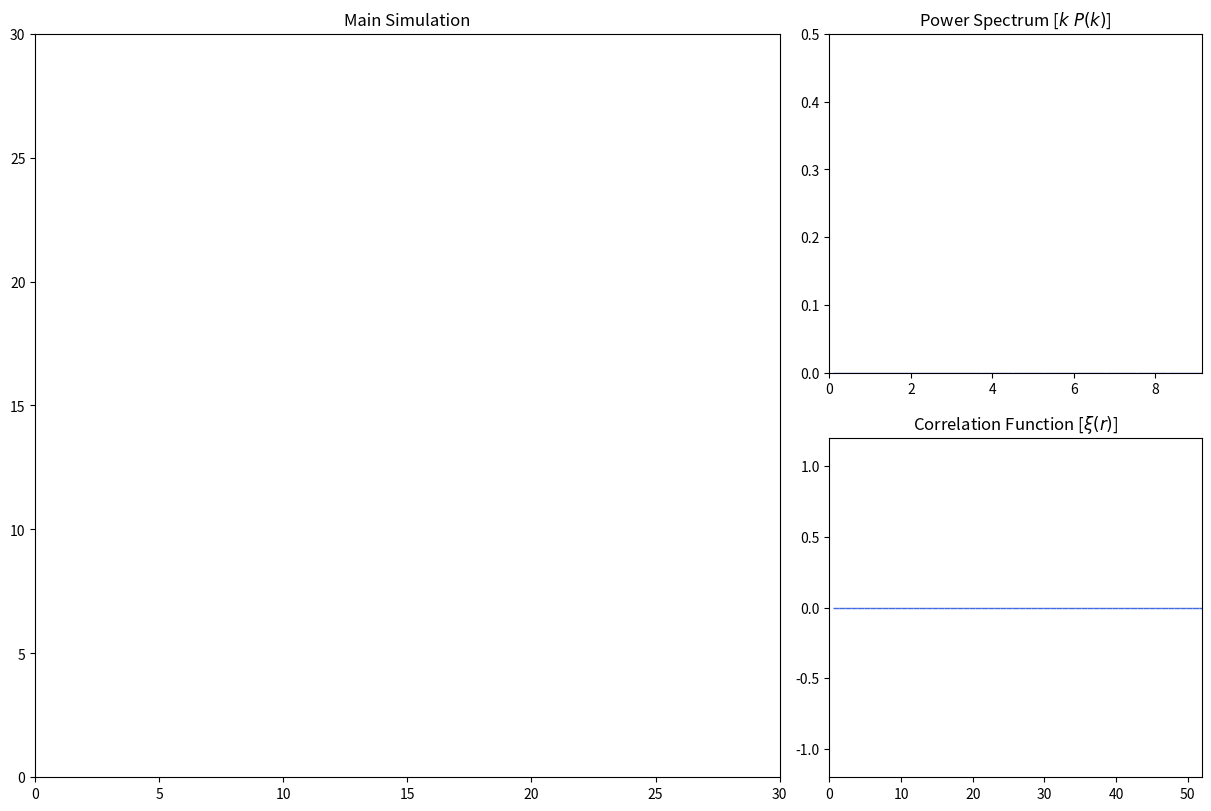

This chart was generated by the following Python code: (Note: this script raises an exception after producing the figure.)
import numpy as np
import matplotlib.pyplot as plt
from matplotlib.animation import FuncAnimation, FFMpegWriter
from scipy.fft import fftn, ifftn, rfftn, irfftn
import matplotlib as mpl
mpl.rcParams['animation.ffmpeg_path'] = r'C:\\Program Files (x86)\\FFMpeg\\bin\\ffmpeg.exe'

np.random.seed(42)

# Sim setup
n_particles = 15**3
n_frames = 10
frame_duration = 100

n_grid_cells = 30

L_box = 1
H_0 = 1
G = 1
Omega_m0 = 1
mass_particle = 1
Omega_0 = 1

r_0 = L_box / n_grid_cells
t_0 = 1 / H_0
rho_0 = 3 * H_0**2 * Omega_m0 / (8 * np.pi * G)
v_0 = r_0 / t_0
phi_0 = v_0 ** 2


# Set initial positions and velocities
position = n_grid_cells * np.random.random((3, n_particles))

x = np.linspace(0, 1, 15)
position = np.array([[i, j, k] for i in x for j in x for k in x]).transpose() * n_grid_cells
velocity = 0 * (0.5 - np.random.random((3, 15**3)))

# position = np.array([[25., 35.], [0., 0.], [0., 0.]])
# velocity = np.array([[0., 0.], [10., 10.], [0., 0.]])

# frame counter
frame = 0

#
a = 0.1
da = 1e-2


def apply_boundary(p):
    """Defines the boundary conditions - we want a periodic boundary"""
    p = p % n_grid_cells
    return p


def assign_densities(p):
    rho = np.array(np.zeros((n_grid_cells, n_grid_cells, n_grid_cells), dtype=float))
    cell_centers = np.floor(p)
    cell_centers = cell_centers.astype(int)
    d = p - cell_centers
    t = 1 - d

    # assigning mass using CIC
    # might be able to vectorise somehow
    for i in range(n_particles):
        l, m, n = cell_centers[:, i]
        mp = mass_particle

        lp1 = (l + 1) % n_grid_cells
        mp1 = (m + 1) % n_grid_cells
        np1 = (n + 1) % n_grid_cells

        rho[l, m, n] += mp * t[0, i] * t[1, i] * t[2, i]
        rho[l, mp1, n] += mp * t[0, i] * d[1, i] * t[2, i]
        rho[l, m, np1] += mp * t[0, i] * t[1, i] * d[2, i]
        rho[l, mp1, np1] += mp * t[0, i] * d[1, i] * d[2, i]
        rho[lp1, m, n] += mp * d[0, i] * t[1, i] * t[2, i]
        rho[lp1, mp1, n] += mp * d[0, i] * d[1, i] * t[2, i]
        rho[lp1, m, np1] += mp * d[0, i] * t[1, i] * d[2, i]
        rho[lp1, mp1, np1] += mp * d[0, i] * d[1, i] * d[2, i]

    return rho


def apply_force_pm(p, v):
    rho = assign_densities(p)
    rhobar = (np.sum(rho) / n_grid_cells**3)
    delta = (rho - rhobar) / rhobar
    delta_ft = rfftn(delta, axes=(0, 1, 2)) #/ n_grid_cells**(2/3)

    phi_ft = delta_ft * greens
    phi = irfftn(phi_ft, axes=(0, 1, 2))

    g_field_slow = get_acceleration_field(phi)

    g_particle = assign_accelerations(p, g_field_slow)

    g_norm = np.linalg.norm(g_particle, axis=0)
    cond = g_norm > 50
    rhats = g_particle[:, cond] / g_norm[cond]
    g_particle[:, cond] = (50 - g_norm[cond]) * 0.1 * rhats + 50 * rhats


    if plot_powerspectrum:

        # fast
        k_bin, P = power_spectrum_fast(rho, k_norm, n_bins=50, delta=delta)
        r, xi = correlation_function_fast(k_bin, P)

        # slow
        # r, xi = correlation_function_slow(p, n_bins=30)
        # k, P = power_spectrum_slow(r, xi)
        # r = r * n_grid_cells


        for rect, h in zip(powspec, P * k_bin):
            rect.set_height(h)
        if np.min(P*k_bin) < 0:
            ax2.set_ylim([np.min(P* k_bin) * 1.2, np.max(P * k_bin) * 1.2])
        else:
            ax2.set_ylim([0, np.max(P * k_bin) * 1.2])

        for rect, h in zip(corrfunc, xi):
            rect.set_height(h)
        if np.min(xi) < 0:
            ax3.set_ylim([np.min(xi) * 1.2, np.max(xi) * 1.2])
        else:
            ax3.set_ylim([0, np.max(xi) * 1.2])

    v += g_particle * da

    return v


def assign_accelerations(p, g_field):
    g = np.array(np.zeros((3, n_particles), dtype=float))
    cell_centers = np.floor(p)
    cell_centers = cell_centers.astype(int)
    d = p - cell_centers
    t = 1 - d

    # assigning acceleration using CIC
    # might be able to vectorise this somehow
    for i in range(n_particles):
        l, m, n = cell_centers[:, i]

        lp1 = (l + 1) % n_grid_cells
        mp1 = (m + 1) % n_grid_cells
        np1 = (n + 1) % n_grid_cells

        g[:, i] = g_field[:, l, m, n] * t[0, i] * t[1, i] * t[2, i] \
                  + g_field[:, l, mp1, n] * t[0, i] * d[1, i] * t[2, i] \
                  + g_field[:, l, m, np1] * t[0, i] * t[1, i] * d[2, i] \
                  + g_field[:, l, mp1, np1] * t[0, i] * d[1, i] * d[2, i] \
                  + g_field[:, lp1, m, n] * d[0, i] * t[1, i] * t[2, i] \
                  + g_field[:, lp1, mp1, n] * d[0, i] * d[1, i] * t[2, i] \
                  + g_field[:, lp1, m, np1] * d[0, i] * t[1, i] * d[2, i] \
                  + g_field[:, lp1, mp1, np1] * d[0, i] * d[1, i] * d[2, i]

    return g


def get_acceleration_field(phi):
    g = np.zeros((3, n_grid_cells, n_grid_cells, n_grid_cells), dtype=float)

    for i in range(n_grid_cells):
        ip1 = (i + 1) % n_grid_cells
        im1 = (i - 1) % n_grid_cells
        g[0, i, :, :] = -(phi[ip1, :, :] - phi[im1, :, :]) / 2

    for j in range(n_grid_cells):
        jp1 = (j + 1) % n_grid_cells
        jm1 = (j - 1) % n_grid_cells
        g[1, :, j, :] = -(phi[:, jp1, :] - phi[:, jm1, :]) / 2

    for k in range(n_grid_cells):
        kp1 = (k + 1) % n_grid_cells
        km1 = (k - 1) % n_grid_cells
        g[2, :, :, k] = -(phi[:, :, kp1] - phi[:, :, km1]) / 2

    return g


def greens_function(k_vec):
    greens = -3 * Omega_0 / (8 * a * np.linalg.norm(np.sin(k_vec/2), axis=0))
    greens[0, 0, 0] = 0
    return greens


### ~~~ Fast Functions ~~~ ###


def power_spectrum_fast(rho, k_norm, n_bins, delta):
    bin_edges = np.linspace(np.min(k_norm), np.max(k_norm), n_bins + 1)
    bin_width = bin_edges[1] - bin_edges[0]
    bin_mids = (bin_edges + bin_width)[:-1]

    G_r = (rho - np.mean(rho)) / np.mean(rho)

    F_rvec = G_r #- 1 / alpha * R_r
    F_kvec = rfftn(G_r, axes=(0, 1, 2))
    #
    # plt.close()
    # plt.imshow(np.imag(np.sum(F_kvec, axis=1)))
    # plt.savefig('fkvec.png')
    #
    # exit()
    # histshow(G_r, 'Ghist')
    # histshow(R_r, 'Rhist')
    # histshow(F_rvec, 'Fhist')
    #
    # print(G_r)
    # print(R_r)
    # print(F_rvec)
    # exit()

    # F_kvec = delta_ft #- alpha * delta_ft_random
    P_kvec = np.real(F_kvec * np.conj(F_kvec))
    P = np.zeros(n_bins)

    for i in range(n_bins):
        condition = np.where(np.abs(k_norm - bin_mids[i]) < bin_width/2)
        P[i] = np.sum(P_kvec[condition]) / np.sum(condition)

    return bin_mids, P


def correlation_function_fast(k, P):

    r = n_grid_cells * k / (2 * np.pi)
    xi = np.zeros(len(r))

    for i in range(len(r)):
        integrand = P * np.sin(k*r[i]) * k
        xi[i] = 1 / (2 * np.pi**2 * r[i]) * np.trapz(integrand, k)

    return r, xi


### ~~~ Slow Functions ~~~ ###

def get_random_catalogue(alpha):
    rand_pos = n_grid_cells * np.random.random((3, alpha * n_particles))
    return rand_pos

def correlation_function_slow(p, n_bins):
    n_random = n_particles * alpha
    bin_mids, DD = separation_counts(p, p, n_bins)
    xi = (n_random / n_particles)**2 * DD / RR - 1
    xi[np.isnan(xi)] = 0
    xi[np.isinf(xi)] = 0

    return bin_mids, xi

def power_spectrum_slow(bin_mids, xi):
    half = int(len(bin_mids)/2 + 1)
    k = 2 * np.pi * bin_mids[:half]
    P = np.fft.rfft(xi)
    return k, np.real(P)

def separation_counts(p1, p2, n_bins):
    r_vec = p1[:, None, :] - p2[:, :, None]  # find N x N x Nd matrix of particle separations
    r = np.linalg.norm(r_vec, axis=0)
    r = np.ravel(r)
    r = r[np.nonzero(r)]

    bin_edges = np.linspace(0, n_grid_cells * np.sqrt(3), n_bins + 1)
    bin_width = bin_edges[1] - bin_edges[0]
    bin_mids = (bin_edges + bin_width)[:-1]
    counts, _ = np.histogram(r, bins=bin_edges)

    return bin_mids, counts


def fieldshow(field, n):
    plt.close()
    plt.imshow(np.sum(field, axis=0))
    plt.savefig(n)

def histshow(field, n):
    plt.close()
    plt.hist(field.flatten())
    plt.savefig(n)

def update(i):
    global position, velocity, frame, a

    if frame % 10 == 0:
        print(frame)

    position += velocity * da
    position = apply_boundary(position)
    velocity = apply_force_pm(position, velocity)

    points_sim.set_data(position[0, :], position[1, :])

    a += da
    frame += 1

    return points_sim,


def run_sim_pm(filename, n_particles, n_grid, n_frames, show_ps=True, ps_bins=50):
    return



if __name__ == '__main__':

    plot_powerspectrum = True

    x = np.arange(0, n_grid_cells)
    pos_grid = np.array(np.meshgrid(x, x, x))
    k_grid = 2 * np.pi * pos_grid / n_grid_cells
    k_norm = np.linalg.norm(k_grid, axis=0)

    half = int(n_grid_cells / 2 + 1)
    k_grid = k_grid[:, :, :, :half]
    k_norm = k_norm[:, :, :half]

    greens = greens_function(k_grid)



    if plot_powerspectrum:
        alpha = 100
        pos_rand = get_random_catalogue(alpha)

        # For fast
        R_r = assign_densities(pos_rand)

        # For slow:
        # _, RR = separation_counts(pos_rand, pos_rand, n_bins=30)

        plt.ion()

        fig = plt.figure(figsize=(12, 8), constrained_layout=True)
        gs = fig.add_gridspec(2, 3)
        ax1 = fig.add_subplot(gs[0:, 0:2])
        ax1.set_title('Main Simulation')

        ax2 = fig.add_subplot(gs[0, 2])
        ax2.set_title('Power Spectrum [$k\\ P(k)$]')

        ax3 = fig.add_subplot(gs[1, 2])
        ax3.set_title('Correlation Function [$\\xi(r)$]')

        ax1.set_xlim(0, n_grid_cells)
        ax1.set_ylim(0, n_grid_cells)

        ax2.set_xlim(np.min(k_norm), np.max(k_norm))
        ax2.set_ylim(0, 0.5)

        ax3.set_xlim(0, n_grid_cells * np.sqrt(3))
        ax3.set_ylim(-1.2, 1.2)

        points_sim, = ax1.plot([], [], 'o', markersize=1)

        n_bins = 60
        bin_edges = np.linspace(np.min(k_norm), np.max(k_norm), n_bins + 1)
        bin_width = bin_edges[1] - bin_edges[0]
        bin_mids = (bin_edges + bin_width)[:-1]
        powspec = ax2.bar(bin_mids, np.zeros(len(bin_mids)), align='center', width=9/n_bins, color='white',
                           edgecolor='royalblue')

        n_bins = 60
        bin_edges = np.linspace(0, n_grid_cells * np.sqrt(3), n_bins + 1)
        bin_width = bin_edges[1] - bin_edges[0]
        bin_mids = (bin_edges + bin_width)[:-1]
        corrfunc = ax3.bar(bin_mids, np.zeros(len(bin_mids)), align='center', width=(n_grid_cells * np.sqrt(3))/n_bins, color='white', edgecolor='royalblue')

        ani = FuncAnimation(fig, update, frames=n_frames)
        f = r"sim_pm.mp4"
        writervideo = FFMpegWriter(fps=60)
        ani.save(f, writer=writervideo)

    if not plot_powerspectrum:


        # Set the axes on which the points will be shown
        plt.ion()  # Set interactive mode on
        fig, ax = plt.subplots(figsize=(8, 8))
        ax.set_xlim(0, n_grid_cells)
        ax.set_ylim(0, n_grid_cells)

        # Create command which will plot the positions of the particles
        points_sim, = plt.plot([], [], 'o', markersize=1)

        ani = FuncAnimation(fig, update, frames=n_frames)# interval=frame_duration)
        writervideo = FFMpegWriter(fps=60)
        ani.save(filename, writer=writervideo)





